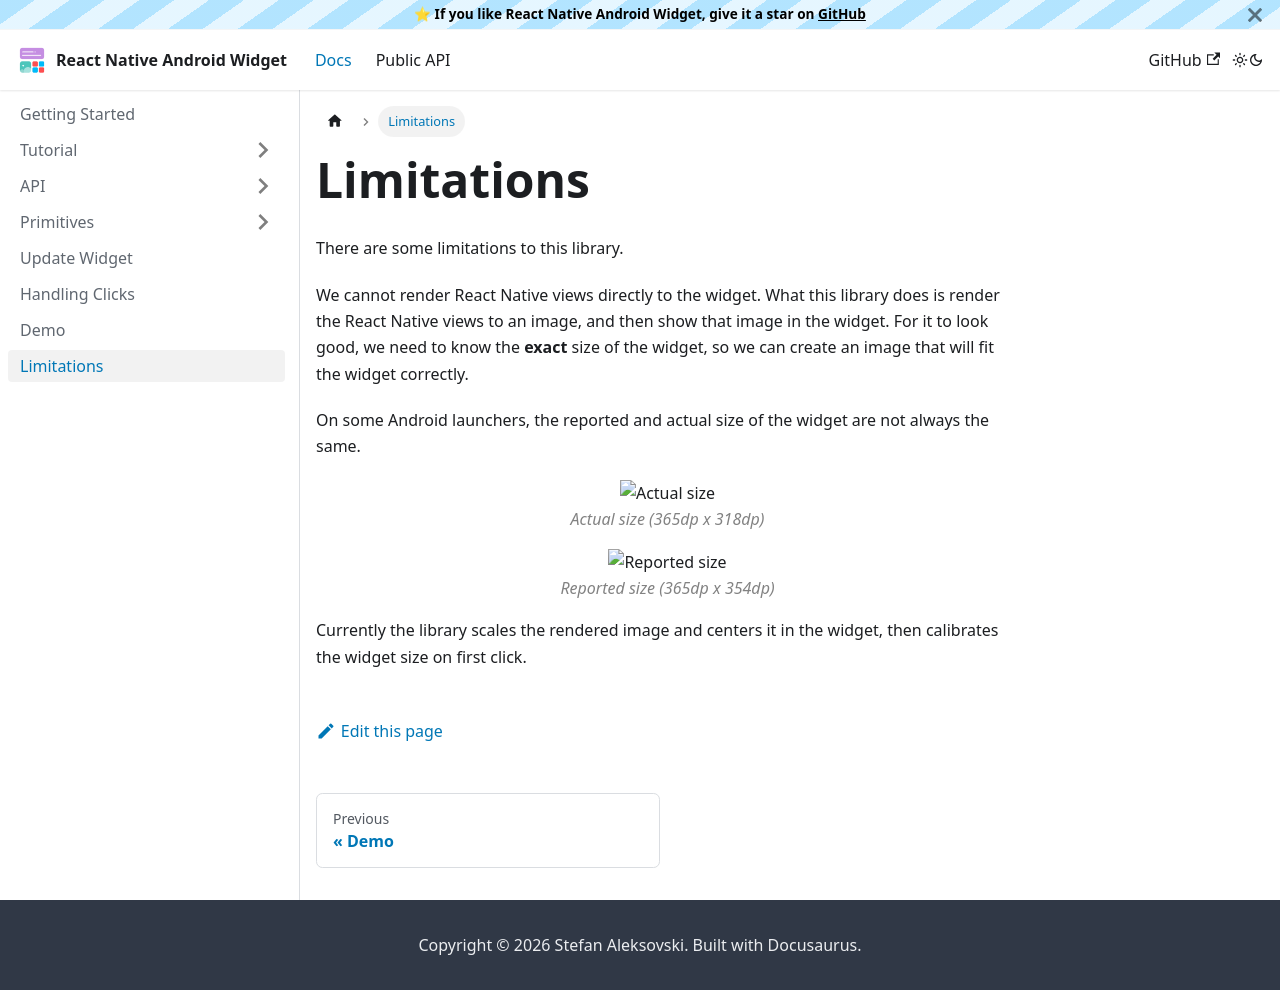

repository: sAleksovski/react-native-android-widget · page: docs/limitations.html · generator: docusaurus

---
sidebar_position: 7
sidebar_label: Limitations
---

# Limitations

There are some limitations to this library.

We cannot render React Native views directly to the widget.
What this library does is render the React Native views to an image, and then show that image in the widget.
For it to look good, we need to know the **exact** size of the widget, so we can create an image that will fit the widget correctly.

On some Android launchers, the reported and actual size of the widget are not always the same.


<figure className="image-caption">

![Actual size](https://user-images.githubusercontent.com/7473800/244463696-2c017d1a-34b8-4a20-9f2e-22b4a3d9a739.png)

<figcaption>Actual size (365dp x 318dp)</figcaption>
</figure>

<figure className="image-caption">

![Reported size](https://user-images.githubusercontent.com/7473800/244463758-534f54a0-f3d2-4a0f-aaaa-0f2c5fc259b8.png)

<figcaption>Reported size (365dp x 354dp)</figcaption>
</figure>

Currently the library scales the rendered image and centers it in the widget, then calibrates the widget size on first click.
